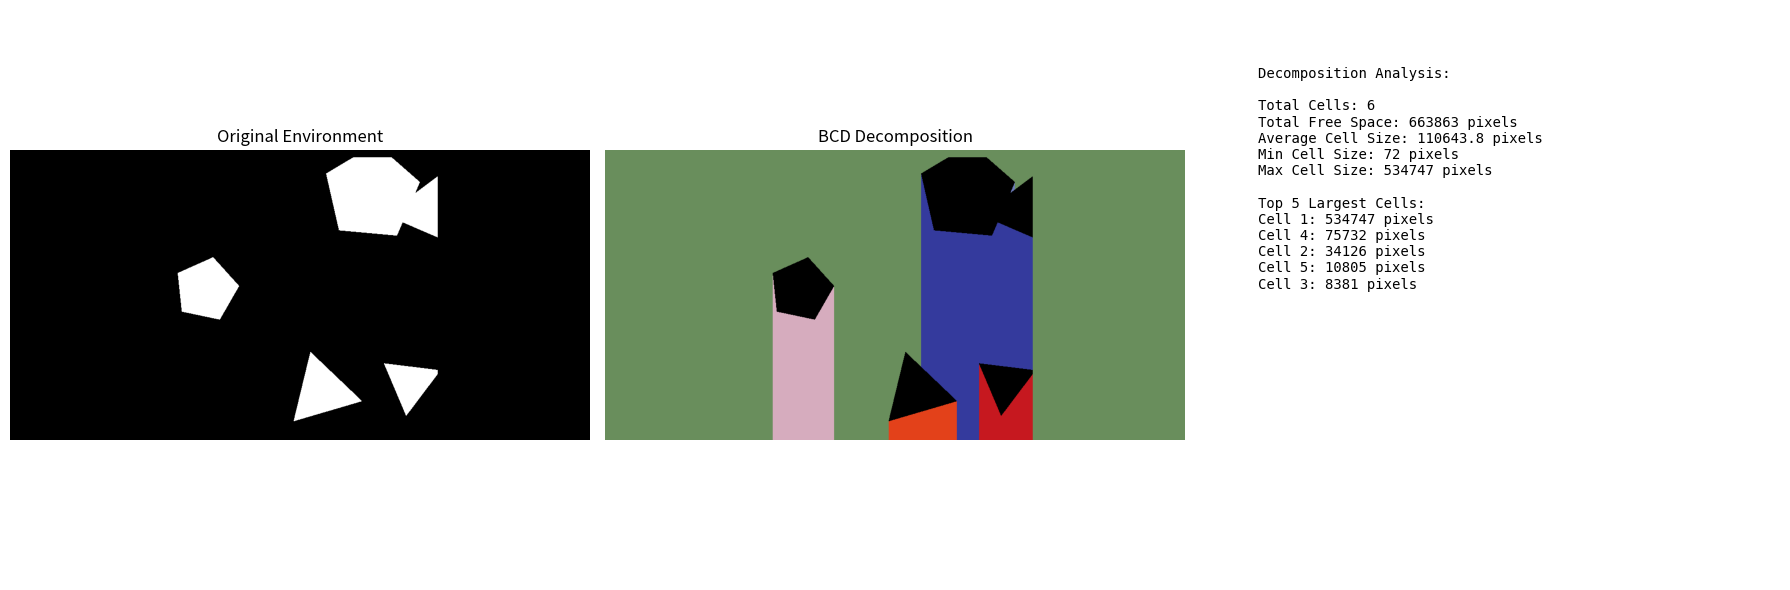
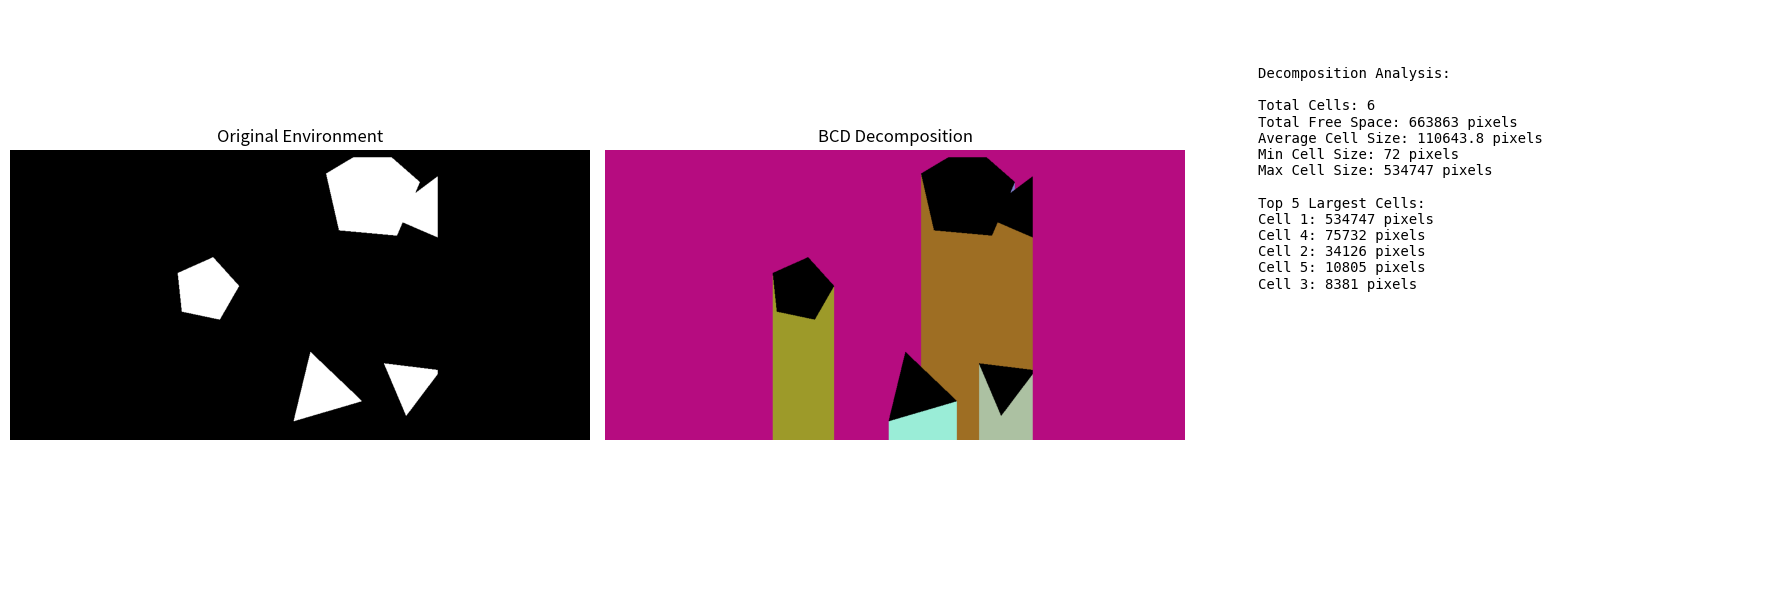

Python code for these plots, in order:
import numpy as np
import matplotlib.pyplot as plt
from typing import List, Tuple, Dict, Set
from matplotlib.patches import RegularPolygon
from collections import defaultdict

Point = Tuple[int, int]
Cell = List[Point]

def is_adjacent(cell1: Cell, cell2: Cell) -> bool:
    """
    判断两个单元格是否相邻
    """
    for p1 in cell1:
        for p2 in cell2:
            if abs(p1[0] - p2[0]) + abs(p1[1] - p2[1]) == 1:
                return True
    return False

def get_column_cells(env_slice: np.ndarray, col: int) -> List[Cell]:
    """
    从环境切片中提取单元格
    """
    cells = []
    cell = []
    rows = len(env_slice)
    
    for row in range(rows):
        if env_slice[row] == 0:  # 障碍物
            if cell:  # 如果当前单元格非空
                cells.append(cell)
                cell = []
        else:  # 自由空间
            cell.append((row, col))
    
    if cell:  # 处理最后一个单元格
        cells.append(cell)
    
    return cells

def get_prev_column_cells(cell_grid: np.ndarray, col: int) -> Dict[int, List[Point]]:
    """
    获取前一列的所有单元格信息
    """
    if col == 0:
        return {}
    
    rows = cell_grid.shape[0]
    prev_cells = defaultdict(list)
    
    for row in range(rows):
        cell_id = cell_grid[row, col - 1]
        if cell_id != 0:  # 不是障碍物
            prev_cells[cell_id].append((row, col - 1))
    
    return dict(prev_cells)

def find_matching_prev_cell(current_cell: Cell, prev_cells: Dict[int, List[Point]]) -> int:
    """
    为当前单元格找到匹配的前一列单元格ID
    """
    for cell_id, prev_cell in prev_cells.items():
        if is_cells_connected(current_cell, prev_cell):
            return cell_id
    return -1  # 没有找到匹配的单元格

def is_cells_connected(cell1: Cell, cell2: Cell) -> bool:
    """
    检查两个单元格是否连通（相邻）
    """
    for p1 in cell1:
        for p2 in cell2:
            # 检查是否水平相邻（同一行，相邻列）
            if p1[0] == p2[0] and abs(p1[1] - p2[1]) == 1:
                return True
    return False

def bcd_fixed(env: np.ndarray) -> np.ndarray:
    """
    修复后的 Boustrophedon Cellular Decomposition
    """
    rows, cols = env.shape
    cell_grid = np.zeros_like(env, dtype=int)
    cell_id = 1
    
    for col in range(cols):
        # 获取当前列的环境切片
        env_slice = env[:, col]
        
        # 提取当前列的所有单元格
        current_cells = get_column_cells(env_slice, col)
        
        if col == 0:
            # 第一列：为所有单元格分配新ID
            for cell in current_cells:
                for row, c in cell:
                    cell_grid[row, c] = cell_id
                cell_id += 1
        else:
            # 后续列：检查与前一列的连通性
            prev_cells = get_prev_column_cells(cell_grid, col)
            used_prev_ids = set()
            
            for cell in current_cells:
                # 尝试找到匹配的前一列单元格
                matching_id = find_matching_prev_cell(cell, prev_cells)
                
                if matching_id != -1 and matching_id not in used_prev_ids:
                    # 找到匹配且未使用的前一列单元格，重用其ID
                    for row, c in cell:
                        cell_grid[row, c] = matching_id
                    used_prev_ids.add(matching_id)
                else:
                    # 没有找到匹配或已被使用，分配新ID
                    for row, c in cell:
                        cell_grid[row, c] = cell_id
                    cell_id += 1
    
    return cell_grid

def merge_cells_bcd_improved(cell_grid: np.ndarray, size_threshold: int = 10) -> np.ndarray:
    """
    改进的单元格合并算法
    :param cell_grid: 单元格网格
    :param size_threshold: 最小单元格大小阈值
    :return: 合并后的单元格网格
    """
    rows, cols = cell_grid.shape
    merged_grid = np.copy(cell_grid)
    
    # 统计每个单元格的大小
    cell_sizes = defaultdict(int)
    for row in range(rows):
        for col in range(cols):
            if cell_grid[row, col] != 0:
                cell_sizes[cell_grid[row, col]] += 1
    
    # 找到需要合并的小单元格
    small_cells = {cell_id for cell_id, size in cell_sizes.items() if size < size_threshold}
    
    # 为每个小单元格找到最佳合并目标
    for small_cell_id in small_cells:
        # 找到所有相邻的较大单元格
        adjacent_cells = set()
        small_cell_positions = []
        
        # 收集小单元格的所有位置
        for row in range(rows):
            for col in range(cols):
                if cell_grid[row, col] == small_cell_id:
                    small_cell_positions.append((row, col))
        
        # 找到相邻的单元格
        for row, col in small_cell_positions:
            for dr, dc in [(-1, 0), (1, 0), (0, -1), (0, 1)]:
                nr, nc = row + dr, col + dc
                if 0 <= nr < rows and 0 <= nc < cols:
                    neighbor_id = cell_grid[nr, nc]
                    if neighbor_id != 0 and neighbor_id != small_cell_id and neighbor_id not in small_cells:
                        adjacent_cells.add(neighbor_id)
        
        # 选择最大的相邻单元格进行合并
        if adjacent_cells:
            target_cell_id = max(adjacent_cells, key=lambda x: cell_sizes[x])
            
            # 执行合并
            for row, col in small_cell_positions:
                merged_grid[row, col] = target_cell_id
    
    return merged_grid

def analyze_decomposition(cell_grid: np.ndarray) -> Dict:
    """
    分析分解结果
    """
    cell_count = len(np.unique(cell_grid)) - 1  # 减去障碍物(0)
    cell_sizes = defaultdict(int)
    
    rows, cols = cell_grid.shape
    for row in range(rows):
        for col in range(cols):
            if cell_grid[row, col] != 0:
                cell_sizes[cell_grid[row, col]] += 1
    
    total_free_space = sum(cell_sizes.values())
    avg_cell_size = total_free_space / cell_count if cell_count > 0 else 0
    
    return {
        'total_cells': cell_count,
        'total_free_space': total_free_space,
        'average_cell_size': avg_cell_size,
        'min_cell_size': min(cell_sizes.values()) if cell_sizes else 0,
        'max_cell_size': max(cell_sizes.values()) if cell_sizes else 0,
        'cell_sizes': dict(cell_sizes)
    }

def generate_environment(shape=(600, 1200), n_stars=15, n_triangles=15, max_size=50):
    """
    随机生成一个环境
    """
    env = np.ones(shape, dtype=np.uint8)
    
    # 创建matplotlib图形
    fig, ax = plt.subplots(figsize=(12, 6))
    ax.set_xlim(0, shape[1])
    ax.set_ylim(0, shape[0])
    
    # 随机生成五角星
    for _ in range(n_stars):
        x, y = np.random.randint(0, shape[1]), np.random.randint(0, shape[0])
        size = np.random.randint(10, max_size)
        star = RegularPolygon((x, y), 5, radius=size, 
                            orientation=np.random.uniform(0, 2*np.pi), 
                            facecolor='black')
        ax.add_patch(star)
    
    # 随机生成三角形
    for _ in range(n_triangles):
        x, y = np.random.randint(0, shape[1]), np.random.randint(0, shape[0])
        size = np.random.randint(10, max_size)
        triangle = RegularPolygon((x, y), 3, radius=size, 
                                orientation=np.random.uniform(0, 2*np.pi), 
                                facecolor='black')
        ax.add_patch(triangle)
    
    ax.set_aspect('equal')
    ax.axis('off')
    plt.tight_layout()
    
    # 渲染到numpy数组
    fig.canvas.draw()
    buf = np.frombuffer(fig.canvas.tostring_rgb(), dtype=np.uint8)
    buf = buf.reshape(fig.canvas.get_width_height()[::-1] + (3,))
    
    # 转换为二值图像
    env = 1 - (buf[:, :, 0] < 128).astype(np.uint8)
    
    plt.close(fig)
    return env

def display_grid_improved(env: np.ndarray, cell_grid: np.ndarray, analysis: Dict = None):
    """
    改进的显示函数，包含分析信息
    """
    fig, axes = plt.subplots(1, 3, figsize=(18, 6))
    
    # 原始环境
    axes[0].imshow(env, cmap='binary')
    axes[0].set_title('Original Environment')
    axes[0].axis('off')
    
    # BCD分解结果
    max_cell_id = np.max(cell_grid)
    if max_cell_id > 0:
        # 为每个单元格生成随机颜色
        cell_colors = np.random.rand(max_cell_id + 1, 3)
        cell_colors[0] = [0, 0, 0]  # 障碍物为黑色
        colored_grid = cell_colors[cell_grid]
    else:
        colored_grid = np.zeros_like(cell_grid)
    
    axes[1].imshow(colored_grid)
    axes[1].set_title('BCD Decomposition')
    axes[1].axis('off')
    
    # 分析信息
    if analysis:
        axes[2].axis('off')
        info_text = f"""Decomposition Analysis:
        
Total Cells: {analysis['total_cells']}
Total Free Space: {analysis['total_free_space']} pixels
Average Cell Size: {analysis['average_cell_size']:.1f} pixels
Min Cell Size: {analysis['min_cell_size']} pixels
Max Cell Size: {analysis['max_cell_size']} pixels

Top 5 Largest Cells:"""
        
        # 添加最大的5个单元格信息
        sorted_cells = sorted(analysis['cell_sizes'].items(), 
                            key=lambda x: x[1], reverse=True)[:5]
        for i, (cell_id, size) in enumerate(sorted_cells):
            info_text += f"\nCell {cell_id}: {size} pixels"
        
        axes[2].text(0.1, 0.9, info_text, transform=axes[2].transAxes, 
                    fontsize=10, verticalalignment='top', fontfamily='monospace')
    else:
        axes[2].remove()
    
    plt.tight_layout()
    plt.show()

def main():
    """
    主测试函数
    """
    print("🚀 Testing Fixed BCD Algorithm...")
    
    # 生成测试环境
    print("📦 Generating test environment...")
    env = generate_environment(shape=(100, 100), n_stars=2, n_triangles=3, max_size=20)
    
    # 运行修复后的BCD算法
    print("🔧 Running fixed BCD algorithm...")
    cell_grid = bcd_fixed(env)
    
    # 分析结果
    print("📊 Analyzing decomposition...")
    analysis = analyze_decomposition(cell_grid)
    
    # 应用单元格合并
    print("🔗 Applying cell merging...")
    merged_grid = merge_cells_bcd_improved(cell_grid, size_threshold=15)
    merged_analysis = analyze_decomposition(merged_grid)
    
    # 显示结果
    print("🎨 Displaying results...")
    print(f"Original: {analysis['total_cells']} cells")
    print(f"After merging: {merged_analysis['total_cells']} cells")
    
    display_grid_improved(env, cell_grid, analysis)
    display_grid_improved(env, merged_grid, merged_analysis)
    
    return env, cell_grid, merged_grid

# 运行测试
if __name__ == "__main__":
    env, original_grid, merged_grid = main()
